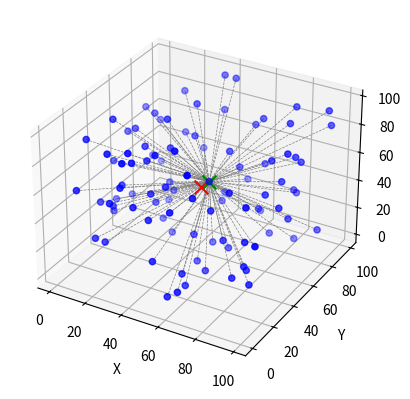

Python code for this plot:
import numpy as np
import matplotlib.pyplot as plt
from mpl_toolkits.mplot3d import Axes3D
from scipy.spatial import KDTree

# Generar puntos aleatorios en un espacio 3D
np.random.seed(42)  # Para reproducibilidad
points = np.random.rand(100, 3) * 100  # 100 puntos en un cubo de 100x100x100

# Construir el KDTree
tree = KDTree(points)

# Punto de consulta
query_point = np.array([50, 50, 50])

# Encontrar el punto más cercano
distance, index = tree.query(query_point)
nearest_point = points[index]

# Visualización
fig = plt.figure()
ax = fig.add_subplot(111, projection='3d')
ax.scatter(points[:, 0], points[:, 1], points[:, 2], c='b', marker='o')
ax.scatter(query_point[0], query_point[1], query_point[2], c='r', marker='x', s=100)
ax.scatter(nearest_point[0], nearest_point[1], nearest_point[2], c='g', marker='x', s=100)

for point in points:
    ax.plot([point[0], nearest_point[0]], [point[1], nearest_point[1]], [point[2], nearest_point[2]], 'gray', linestyle='dashed', linewidth=0.5)

ax.set_xlabel('X')
ax.set_ylabel('Y')
ax.set_zlabel('Z')
plt.show()

print(f"Query Point: {query_point}")
print(f"Nearest Point: {nearest_point}")
print(f"Distance: {distance}")
